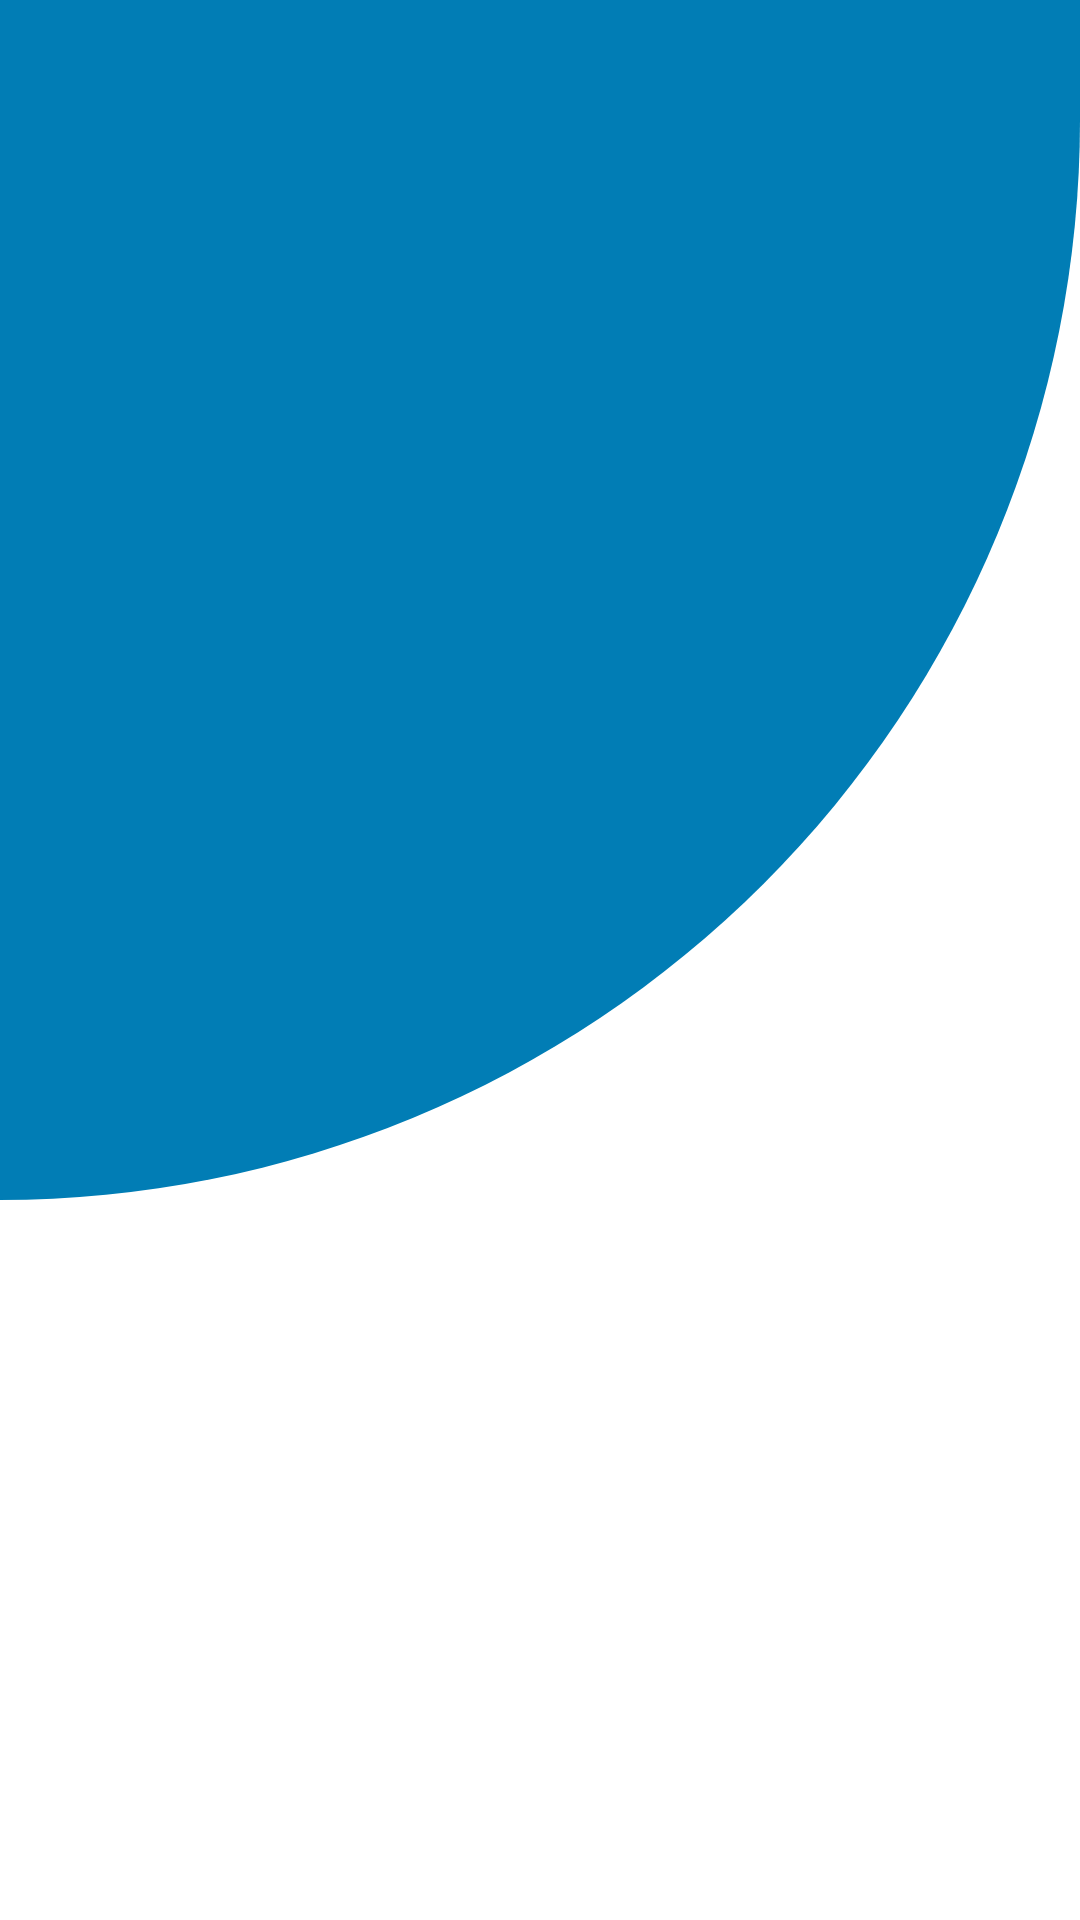

Here is an Android app screen rendered from its layout file. Give the layout XML and the strings, colors and styles it references.
<!-- AndroidManifest.xml: application theme Theme.SimonApp -->
<!-- res/layout/fragment_azul.xml -->
<?xml version="1.0" encoding="utf-8"?>
<LinearLayout xmlns:android="http://schemas.android.com/apk/res/android"
    xmlns:tools="http://schemas.android.com/tools"
    android:layout_width="match_parent"
    android:layout_height="match_parent"
    tools:context=".AzulFragment"
    android:orientation="vertical">

    

    <View
        android:id="@+id/btnAzul"
        android:layout_width="match_parent"
        android:layout_height="match_parent"
        android:background="@drawable/bottom_right_radius"
        android:backgroundTint="@color/azul"
        android:layout_weight="0.75"
        />

    <View
        android:layout_width="match_parent"
        android:layout_height="match_parent"
        android:layout_weight="1.25"
        />

</LinearLayout>
<!-- resources referenced by this layout -->
<resources>
  <color name="azul">#017DB5</color>
  <!-- drawable bottom_right_radius (drawable) -->
  <?xml version="1.0" encoding="utf-8"?>
  <shape xmlns:android="http://schemas.android.com/apk/res/android">
      <corners android:bottomRightRadius="1000dp"/>
  </shape>
  <style name="Theme.SimonApp" parent="Theme.MaterialComponents.DayNight.DarkActionBar">
          
          <item name="colorPrimary">@color/purple_500</item>
          <item name="colorPrimaryVariant">@color/purple_700</item>
          <item name="colorOnPrimary">@color/white</item>
          
          <item name="colorSecondary">@color/teal_200</item>
          <item name="colorSecondaryVariant">@color/teal_700</item>
          <item name="colorOnSecondary">@color/black</item>
          
          <item name="android:statusBarColor">?attr/colorPrimaryVariant</item>
          
      </style>
  <color name="purple_500">#FF6200EE</color>
  <color name="purple_700">#FF3700B3</color>
  <color name="white">#FFFFFFFF</color>
  <color name="teal_200">#FF03DAC5</color>
  <color name="teal_700">#FF018786</color>
  <color name="black">#FF000000</color>
</resources>
